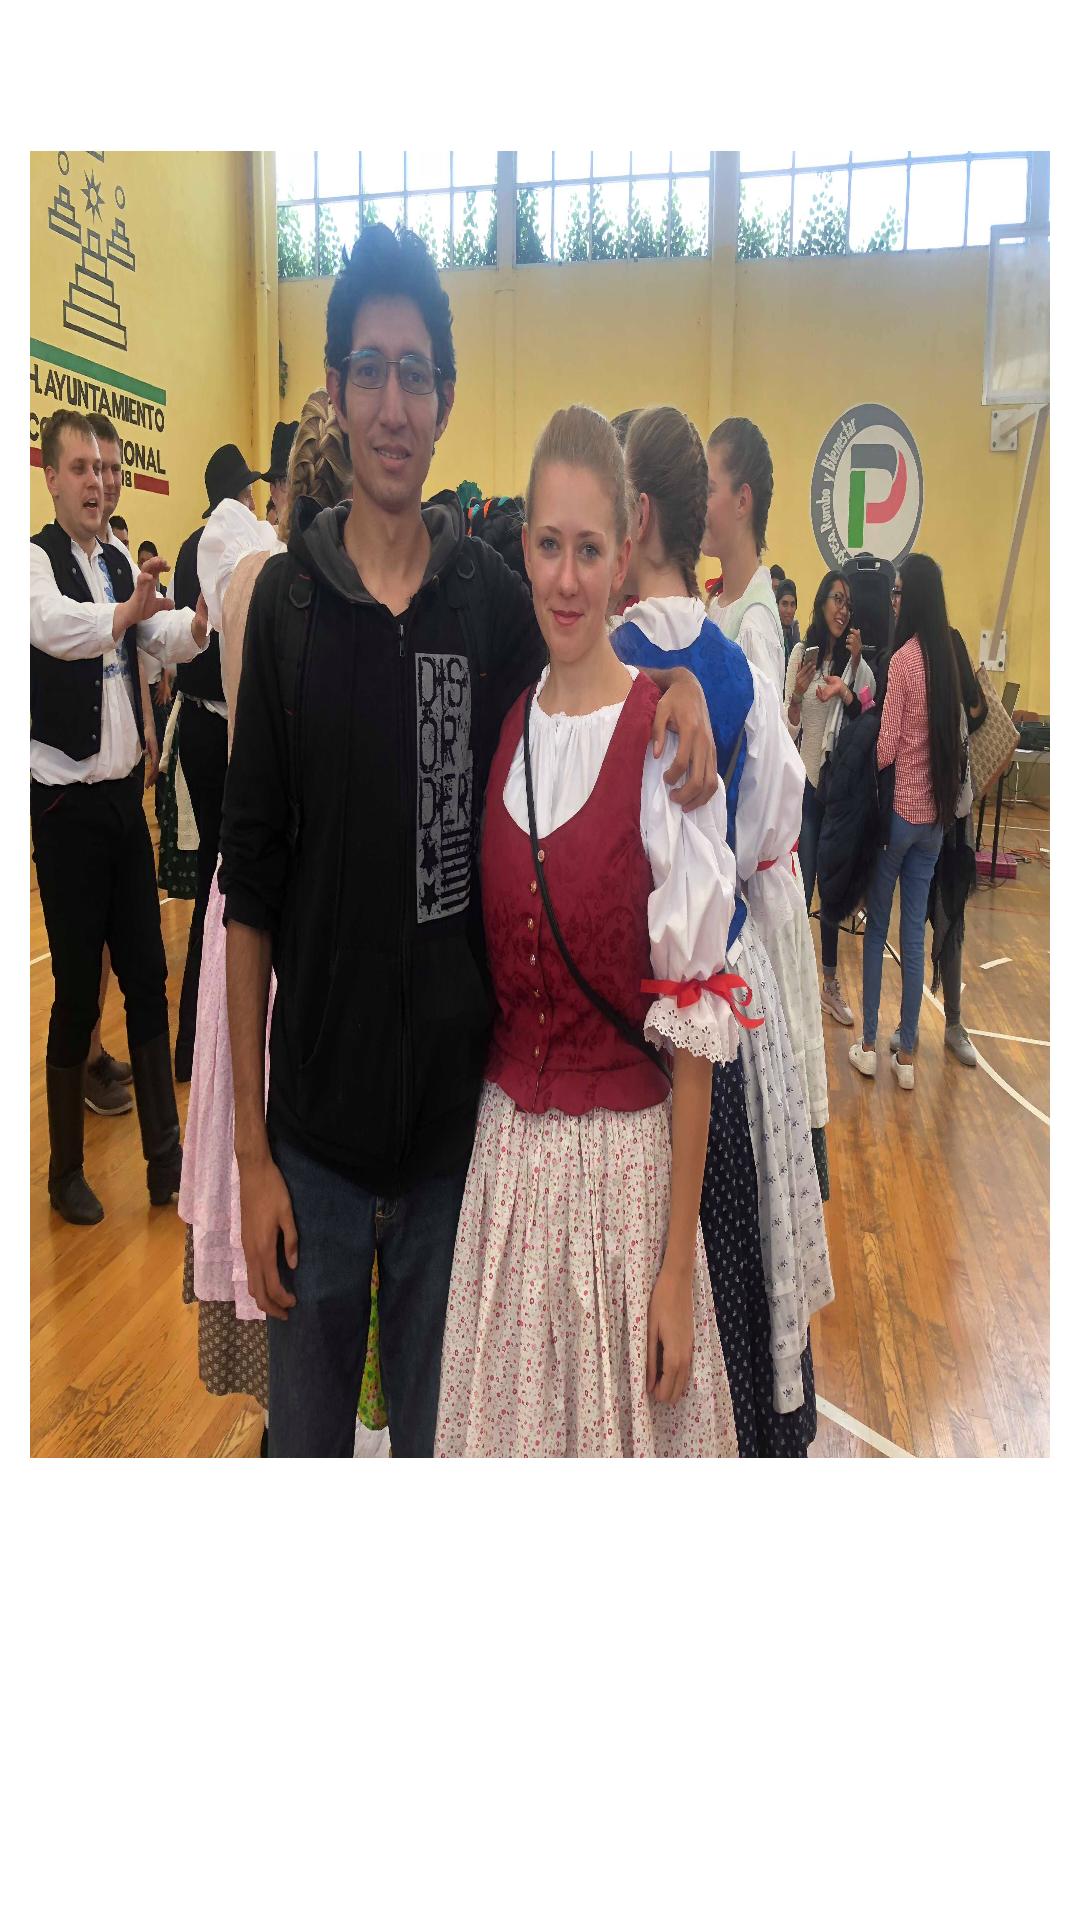

Reconstruct the res/layout file that produces this screen, plus the resources it refers to.
<!-- AndroidManifest.xml: application theme Theme.AppCompat.Light -->
<!-- res/layout/dialog_fragment_galeria.xml -->
<?xml version="1.0" encoding="utf-8"?>
<FrameLayout xmlns:android="http://schemas.android.com/apk/res/android"
    xmlns:tools="http://schemas.android.com/tools"
    android:layout_width="match_parent"
    android:layout_height="match_parent"
    tools:context=".DialogFragmentGaleria">

    <LinearLayout
        android:layout_width="match_parent"
        android:layout_height="match_parent"
        android:orientation="vertical"
        android:layout_gravity="left|top"
        android:background="@color/blanco"
        android:weightSum="10">
        
        <TextView
            android:id="@+id/titulo"
            android:layout_width="match_parent"
            android:layout_height="wrap_content"
            android:background="@color/blanco"
            android:textColor="@color/blanco"
            android:textSize="30sp"/>

        <ImageView
            android:id="@+id/imagen"
            android:layout_width="match_parent"
            android:layout_height="@dimen/alto"
            android:scaleType="fitXY"
            android:src="@drawable/_1"
            android:layout_weight="8"
            android:padding="10dp"/>

        <android.support.v7.widget.RecyclerView
            android:id="@+id/galeria"
            android:layout_width="match_parent"
            android:layout_height="@dimen/alto"
            android:scrollbars="horizontal"
            android:layout_weight="2" />

    </LinearLayout>

</FrameLayout>
<!-- resources referenced by this layout -->
<resources>
  <color name="blanco">#FFFFFF</color>
  <dimen name="alto">40dp</dimen>
  <!-- drawable _1: jpg bitmap (drawable, 760431 bytes) -->
</resources>
